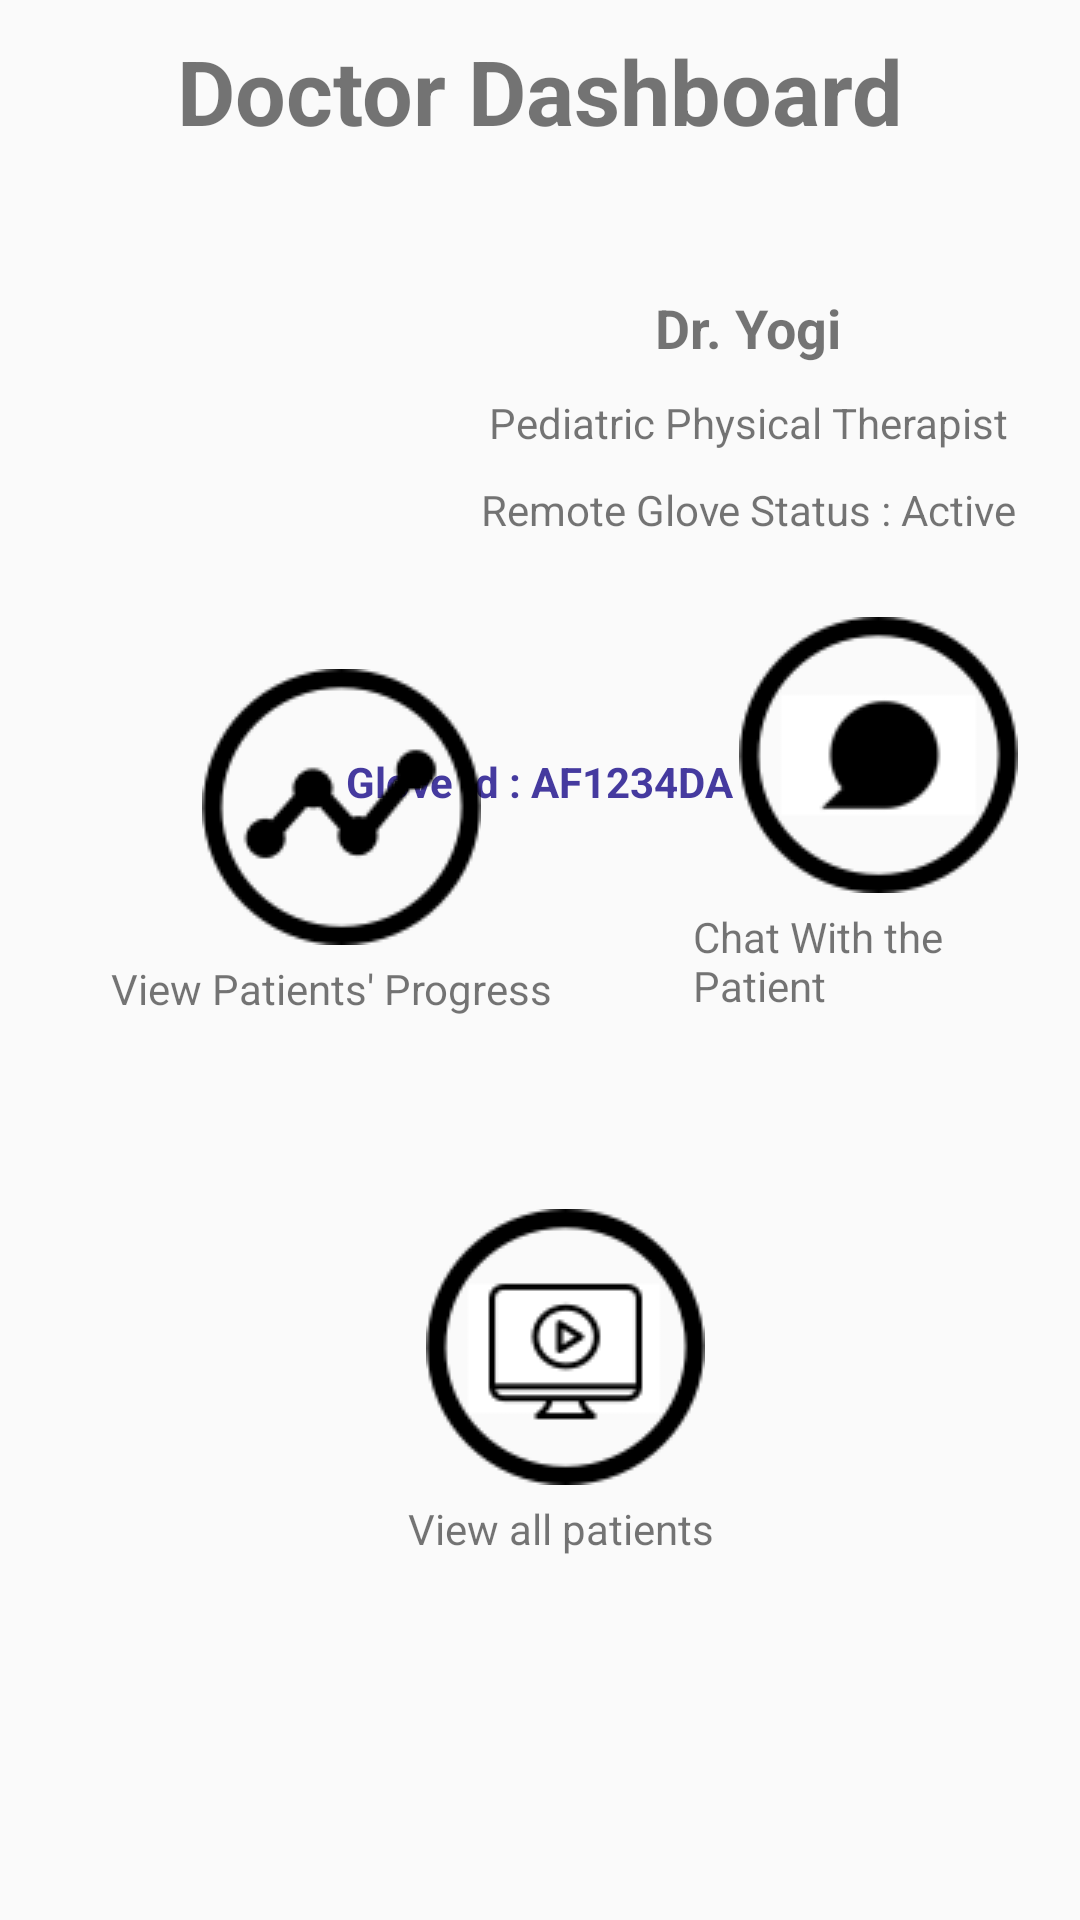

The Android layout XML behind this screen, and the referenced resources:
<!-- AndroidManifest.xml: application theme AppTheme -->
<!-- res/layout/activity_doctor_dashboard.xml -->
<?xml version="1.0" encoding="utf-8"?>
<RelativeLayout xmlns:android="http://schemas.android.com/apk/res/android"
    xmlns:app="http://schemas.android.com/apk/res-auto"
    xmlns:tools="http://schemas.android.com/tools"
    android:layout_width="match_parent"
    android:layout_height="match_parent"
    tools:context=".DoctorDashboardActivity">

    <RelativeLayout
        android:layout_width="match_parent"
        android:layout_height="wrap_content"
        android:layout_marginTop="10dp">

        <TextView
            android:layout_width="wrap_content"
            android:layout_height="wrap_content"
            android:layout_centerHorizontal="true"
            android:text="Doctor Dashboard"
            android:textSize="30sp"
            android:textStyle="bold" />

        <ImageView
            android:id="@+id/iv_logout"
            android:layout_width="30dp"
            android:layout_height="30dp"
            android:layout_alignParentEnd="true"
            android:layout_centerHorizontal="true"
            android:layout_centerVertical="true"
            android:layout_marginRight="10dp"
            android:src="@drawable/vector_logout" />
    </RelativeLayout>

    <ImageView
        android:layout_width="141dp"
        android:layout_height="131dp"
        android:layout_alignParentStart="true"
        android:layout_alignParentTop="true"
        android:layout_marginStart="21dp"
        android:layout_marginTop="90dp"
        android:src="@drawable/namo" />

    <LinearLayout
        android:layout_width="wrap_content"
        android:layout_height="wrap_content"
        android:layout_alignParentTop="true"
        android:layout_alignParentEnd="true"
        android:layout_marginTop="92dp"
        android:layout_marginEnd="16dp"
        android:orientation="vertical">

        <TextView
            android:layout_width="wrap_content"
            android:layout_height="wrap_content"
            android:layout_gravity="center_horizontal"
            android:padding="5dp"
            android:text="Dr. Yogi"
            android:textSize="18dp"
            android:textStyle="bold" />

        <TextView
            android:layout_width="wrap_content"
            android:layout_height="wrap_content"
            android:layout_gravity="center_horizontal"
            android:padding="5dp"
            android:text="Pediatric Physical Therapist" />

        <TextView
            android:layout_width="wrap_content"
            android:layout_height="wrap_content"
            android:layout_gravity="center_horizontal"
            android:padding="5dp"
            android:text="Remote Glove Status : Active" />
    </LinearLayout>

    <TextView
        android:layout_width="wrap_content"
        android:layout_height="wrap_content"
        android:layout_alignParentTop="true"
        android:layout_centerHorizontal="true"
        android:layout_gravity="center_horizontal"
        android:layout_marginTop="246dp"
        android:padding="5dp"
        android:text="Glove Id : AF1234DA"
        android:textColor="#453a9f"
        android:textStyle="bold" />

    <LinearLayout
        android:id="@+id/ll_real_time_graph"
        android:layout_width="wrap_content"
        android:layout_height="wrap_content"
        android:layout_alignParentStart="true"
        android:layout_alignParentBottom="true"
        android:layout_marginStart="32dp"
        android:layout_marginBottom="296dp"
        android:orientation="vertical">

        <ImageView
            android:id="@+id/graph"
            android:layout_width="wrap_content"
            android:layout_height="wrap_content"
            android:layout_gravity="center"
            android:src="@drawable/progress" />

        <TextView
            android:layout_width="wrap_content"
            android:layout_height="wrap_content"
            android:layout_below="@+id/graph"
            android:padding="5dp"
            android:text="View Patients' Progress  " />
    </LinearLayout>

    <LinearLayout
        android:id="@+id/ll_chat"
        android:layout_width="wrap_content"
        android:layout_height="wrap_content"
        android:layout_alignParentStart="true"
        android:layout_alignParentBottom="true"
        android:layout_marginStart="226dp"
        android:layout_marginBottom="297dp"
        android:orientation="vertical">

        <ImageView
            android:id="@+id/chat"
            android:layout_width="wrap_content"
            android:layout_height="wrap_content"
            android:layout_gravity="center"
            android:src="@drawable/chat" />

        <TextView
            android:layout_width="wrap_content"
            android:layout_height="wrap_content"
            android:layout_below="@+id/graph"
            android:padding="5dp"
            android:text="Chat With the Patient " />
    </LinearLayout>

    <LinearLayout
        android:id="@+id/ll_guide"
        android:layout_width="wrap_content"
        android:layout_height="wrap_content"
        android:layout_alignParentStart="true"
        android:layout_alignParentBottom="true"
        android:layout_marginStart="131dp"
        android:layout_marginBottom="116dp"
        android:orientation="vertical">

        <ImageView
            android:id="@+id/tutorial"
            android:layout_width="wrap_content"
            android:layout_height="wrap_content"
            android:layout_gravity="center"
            android:src="@drawable/tutorial" />

        <TextView
            android:layout_width="wrap_content"
            android:layout_height="wrap_content"
            android:layout_below="@+id/graph"
            android:padding="5dp"
            android:text="View all patients " />
    </LinearLayout>
</RelativeLayout>
<!-- resources referenced by this layout -->
<resources>
  <!-- drawable chat: png bitmap (drawable, 4123 bytes) -->
  <!-- drawable progress: png bitmap (drawable, 3884 bytes) -->
  <!-- drawable tutorial: png bitmap (drawable, 4864 bytes) -->
  <style name="AppTheme" parent="Theme.AppCompat.Light.DarkActionBar">
          
          <item name="colorPrimary">@color/colorPrimary</item>
          <item name="colorPrimaryDark">@color/colorPrimaryDark</item>
          <item name="colorAccent">@color/colorAccent</item>
      </style>
  <color name="colorPrimary">#008577</color>
  <color name="colorPrimaryDark">#00574B</color>
  <color name="colorAccent">#D81B60</color>
</resources>
